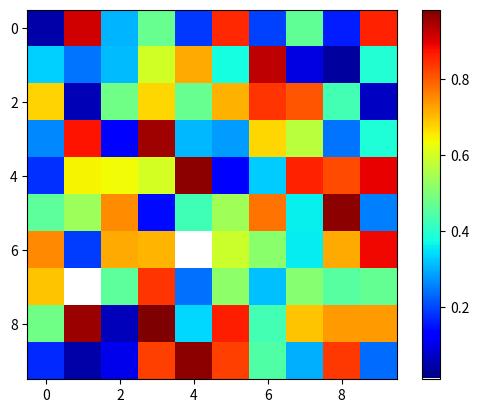

This chart was generated by the following Python code:
import numpy as np
import matplotlib.pyplot as plt
from matplotlib import cm
from matplotlib.colors import ListedColormap

# Create a modified jet colormap starting with white
jet = cm.get_cmap('jet', 256)
new_colors = jet(np.linspace(0, 1, 256))
new_colors[0] = np.array([1, 1, 1, 1])  # Replace the first color with white (RGBA)

# Create a new colormap
new_cmap = ListedColormap(new_colors)

# Test the new colormap with a plot
data = np.random.rand(10, 10)

plt.imshow(data, cmap=new_cmap)
plt.colorbar()
plt.show()
exit()
